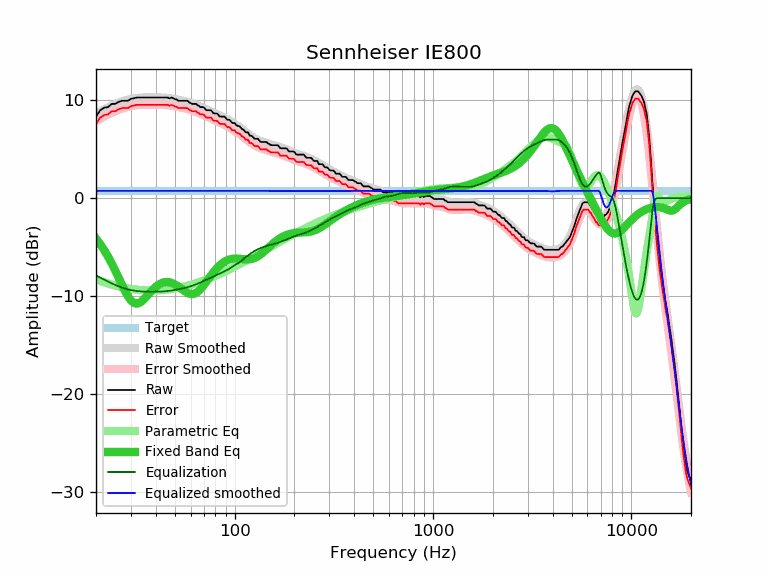

Data behind this chart, as committed beside it:
frequency, raw, error, smoothed, error_smoothed, equalization, parametric_eq, equalized_raw, equalized_smoothed, target
20, 8.34, 7.59, 8.64, 7.89, -7.89, -4.13, 0.46, 0.75, 0.75
21, 8.99, 8.24, 8.87, 8.12, -8.12, -4.70, 0.87, 0.75, 0.75
22, 9.25, 8.50, 9.09, 8.34, -8.34, -5.32, 0.91, 0.75, 0.75
23, 9.31, 8.56, 9.29, 8.54, -8.54, -5.98, 0.78, 0.75, 0.75
24, 9.64, 8.89, 9.47, 8.72, -8.72, -6.68, 0.93, 0.75, 0.75
25, 9.64, 8.89, 9.63, 8.88, -8.88, -7.40, 0.76, 0.75, 0.75
26, 9.84, 9.09, 9.77, 9.02, -9.02, -8.14, 0.82, 0.75, 0.75
27, 9.96, 9.21, 9.89, 9.14, -9.14, -8.85, 0.82, 0.75, 0.75
28, 9.96, 9.21, 10.00, 9.25, -9.25, -9.50, 0.72, 0.75, 0.75
29, 9.96, 9.21, 10.08, 9.33, -9.33, -10.05, 0.63, 0.75, 0.75
30, 10.16, 9.41, 10.15, 9.40, -9.40, -10.46, 0.76, 0.75, 0.75
31, 10.21, 9.46, 10.20, 9.45, -9.45, -10.70, 0.76, 0.75, 0.75
32, 10.29, 9.54, 10.24, 9.49, -9.49, -10.78, 0.80, 0.75, 0.75
33, 10.29, 9.54, 10.27, 9.52, -9.52, -10.72, 0.77, 0.75, 0.75
34, 10.29, 9.54, 10.29, 9.54, -9.54, -10.55, 0.75, 0.75, 0.75
35, 10.29, 9.54, 10.31, 9.56, -9.56, -10.31, 0.73, 0.75, 0.75
36, 10.29, 9.54, 10.32, 9.57, -9.57, -10.04, 0.73, 0.75, 0.75
37, 10.29, 9.54, 10.32, 9.57, -9.57, -9.77, 0.72, 0.75, 0.75
38, 10.29, 9.54, 10.32, 9.57, -9.57, -9.51, 0.72, 0.75, 0.75
39, 10.29, 9.54, 10.32, 9.57, -9.57, -9.27, 0.72, 0.75, 0.75
40, 10.29, 9.54, 10.32, 9.57, -9.57, -9.07, 0.72, 0.75, 0.75
41, 10.29, 9.54, 10.31, 9.56, -9.56, -8.90, 0.73, 0.75, 0.75
42, 10.29, 9.54, 10.31, 9.56, -9.56, -8.76, 0.74, 0.75, 0.75
43, 10.29, 9.54, 10.30, 9.55, -9.55, -8.67, 0.75, 0.75, 0.75
44, 10.29, 9.54, 10.28, 9.53, -9.53, -8.60, 0.76, 0.75, 0.75
45, 10.29, 9.54, 10.27, 9.52, -9.52, -8.57, 0.77, 0.75, 0.75
46, 10.29, 9.54, 10.25, 9.50, -9.50, -8.57, 0.79, 0.75, 0.75
47, 10.20, 9.45, 10.23, 9.48, -9.48, -8.60, 0.73, 0.75, 0.75
48, 10.29, 9.54, 10.20, 9.45, -9.45, -8.65, 0.84, 0.75, 0.75
49, 10.22, 9.47, 10.17, 9.42, -9.42, -8.73, 0.80, 0.75, 0.75
50, 10.12, 9.37, 10.14, 9.39, -9.39, -8.82, 0.73, 0.75, 0.75
51, 10.09, 9.34, 10.11, 9.36, -9.36, -8.92, 0.74, 0.75, 0.75
52, 9.96, 9.21, 10.07, 9.32, -9.32, -9.04, 0.64, 0.75, 0.75
53, 9.96, 9.21, 10.04, 9.29, -9.29, -9.16, 0.67, 0.75, 0.75
54, 9.96, 9.21, 10.00, 9.25, -9.25, -9.28, 0.71, 0.75, 0.75
55, 9.96, 9.21, 9.96, 9.22, -9.22, -9.40, 0.75, 0.75, 0.75
56, 9.96, 9.21, 9.93, 9.18, -9.18, -9.51, 0.78, 0.75, 0.75
57, 9.96, 9.21, 9.89, 9.14, -9.14, -9.61, 0.82, 0.75, 0.75
58, 9.94, 9.19, 9.85, 9.10, -9.10, -9.70, 0.84, 0.75, 0.75
59, 9.80, 9.05, 9.80, 9.06, -9.06, -9.76, 0.75, 0.75, 0.75
60, 9.72, 8.97, 9.76, 9.01, -9.01, -9.79, 0.71, 0.75, 0.75
61, 9.64, 8.89, 9.71, 8.96, -8.96, -9.80, 0.68, 0.75, 0.75
62, 9.64, 8.89, 9.66, 8.91, -8.91, -9.79, 0.73, 0.75, 0.75
63, 9.64, 8.89, 9.61, 8.86, -8.86, -9.75, 0.78, 0.75, 0.75
64, 9.64, 8.89, 9.55, 8.80, -8.80, -9.68, 0.84, 0.75, 0.75
65, 9.47, 8.72, 9.50, 8.75, -8.75, -9.59, 0.72, 0.75, 0.75
66, 9.45, 8.70, 9.44, 8.69, -8.69, -9.47, 0.76, 0.75, 0.75
67, 9.31, 8.56, 9.38, 8.63, -8.63, -9.35, 0.68, 0.75, 0.75
68, 9.31, 8.56, 9.32, 8.57, -8.57, -9.20, 0.74, 0.75, 0.75
69, 9.31, 8.56, 9.27, 8.52, -8.52, -9.05, 0.80, 0.75, 0.75
70, 9.27, 8.52, 9.21, 8.46, -8.46, -8.89, 0.81, 0.75, 0.75
71, 9.11, 8.36, 9.15, 8.40, -8.40, -8.72, 0.71, 0.75, 0.75
72, 8.99, 8.24, 9.10, 8.35, -8.35, -8.55, 0.64, 0.75, 0.75
73, 8.99, 8.24, 9.04, 8.29, -8.29, -8.38, 0.70, 0.75, 0.75
74, 8.99, 8.24, 8.99, 8.24, -8.24, -8.21, 0.76, 0.75, 0.75
75, 8.99, 8.24, 8.93, 8.18, -8.18, -8.05, 0.81, 0.75, 0.75
76, 8.99, 8.24, 8.88, 8.13, -8.13, -7.89, 0.86, 0.75, 0.75
77, 8.85, 8.10, 8.82, 8.07, -8.07, -7.74, 0.78, 0.75, 0.75
78, 8.70, 7.95, 8.77, 8.02, -8.02, -7.59, 0.68, 0.75, 0.75
79, 8.66, 7.91, 8.72, 7.97, -7.97, -7.46, 0.70, 0.75, 0.75
... 553 more rows
